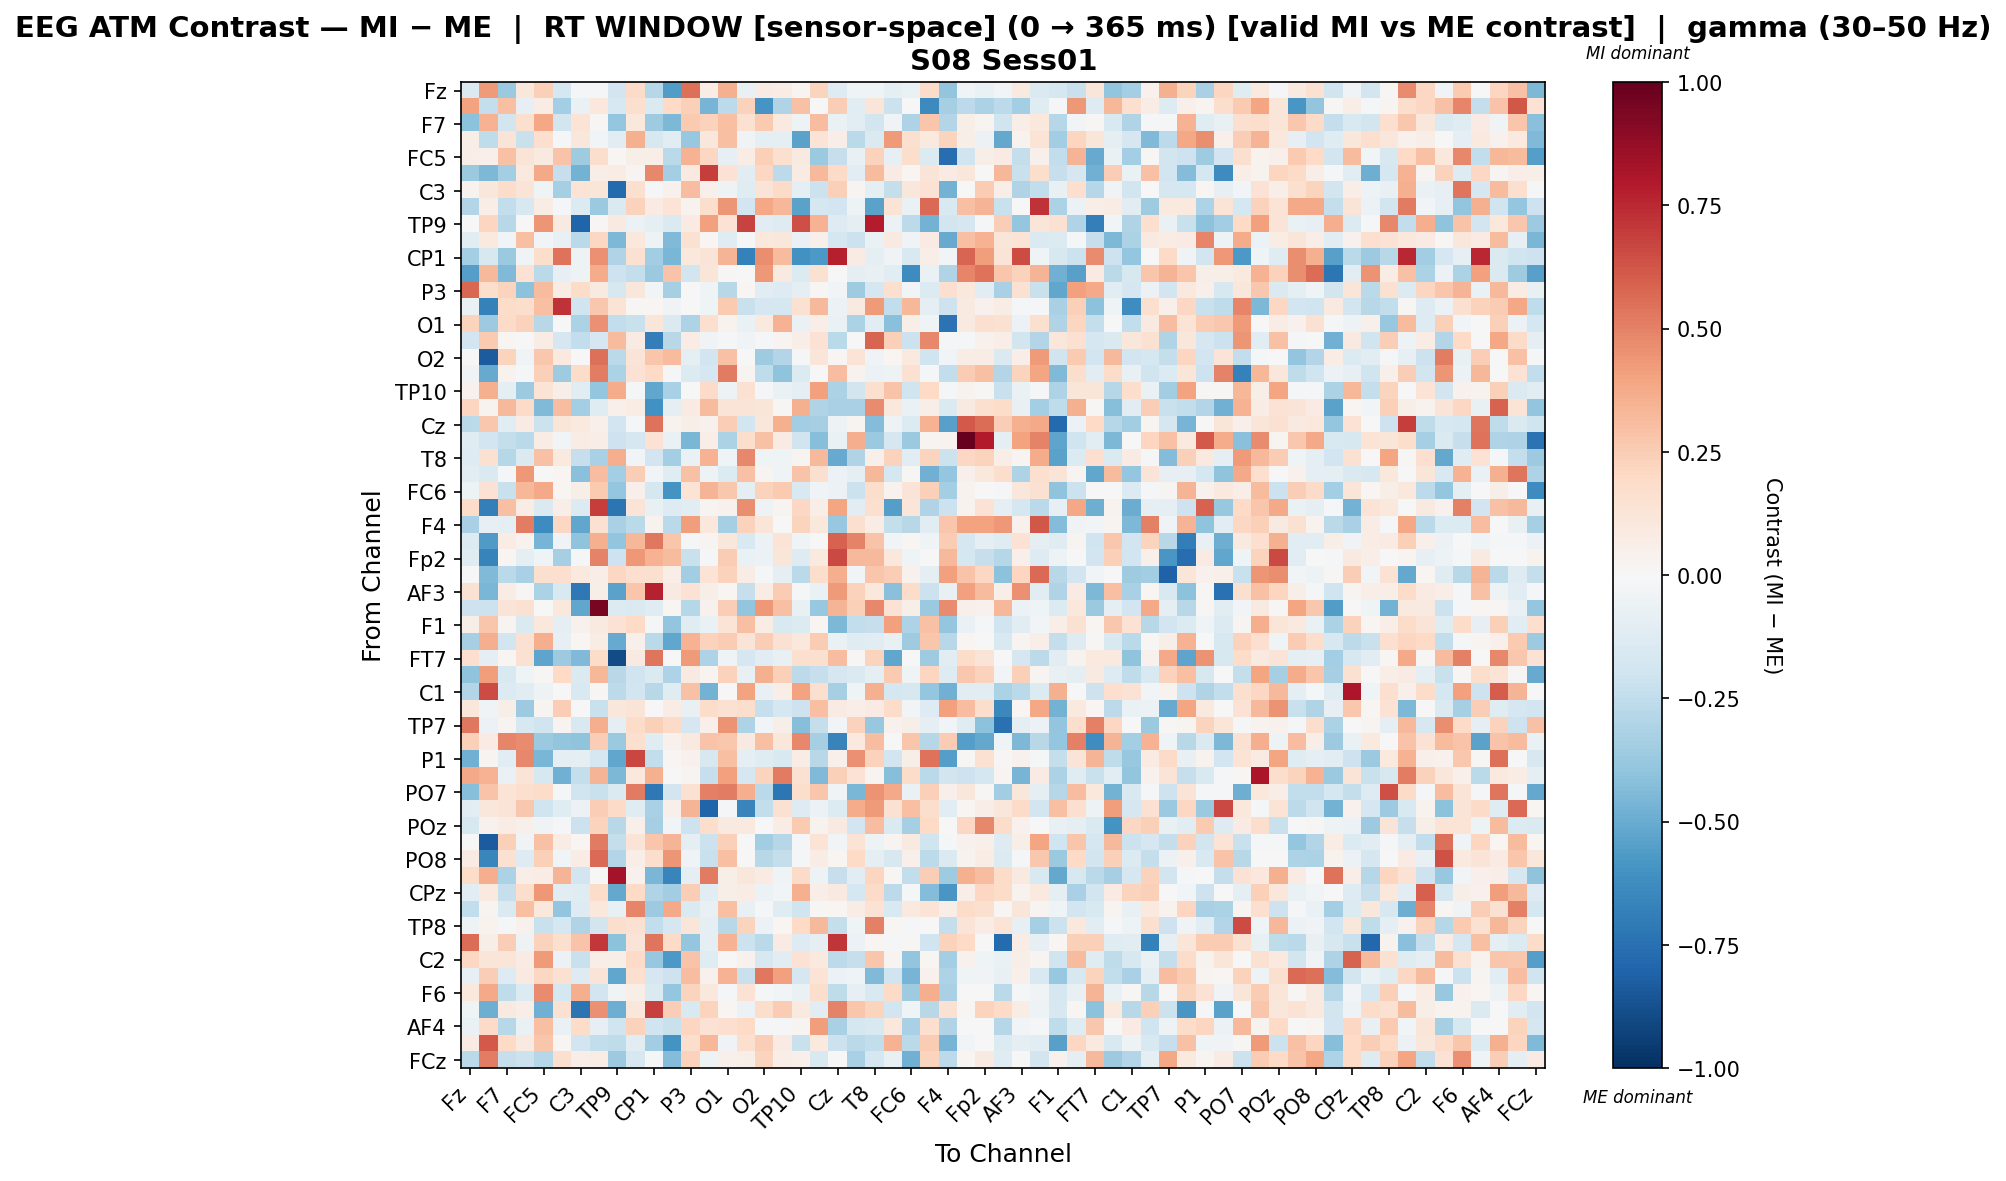

The file beside this chart, header and first rows:
, Fz, F3, F7, FT9, FC5, FC1, C3, T7, TP9, CP5, CP1, Pz, P3, P7, O1, Oz, O2, P8, TP10, CP6, Cz, C4, T8
Fz, -0.1476, 0.4252, -0.3743, 0.1126, 0.2402, -0.1762, -0.01131, -0.01754, -0.1884, 0.1881, -0.2823, -0.5559, 0.5488, 0.07394, 0.3571, -0.07709, 0.0796, 0.07713, 0.02696, 0.2255, -0.1294, -0.04263, -0.04646
F3, 0.404, -0.2405, 0.2986, -0.08535, 0.07493, -0.3422, -0.06905, 0.1063, -0.1636, 0.1633, -0.1461, 0.2012, 0.2389, -0.4654, -0.2583, 0.2285, -0.5892, -0.3022, 0.2949, -0.00703, 0.2496, -0.1106, 0.1241
F7, -0.4132, 0.3488, -0.1854, 0.1612, 0.3887, -0.1823, 0.1357, 0.01021, -0.3871, 0.1059, -0.3546, -0.4476, 0.2655, 0.2275, 0.3018, 0.1485, 0.2627, 0.1002, -0.04991, 0.3111, -0.06714, -0.1043, -0.1827
FT9, 0.06466, -0.2567, 0.1323, -0.2243, 0.1709, -0.008069, 0.11, -0.02954, -0.109, 0.3544, -0.1569, -0.1065, -0.3787, 0.11, 0.3043, -0.03156, -0.09126, -0.08901, -0.5357, 0.1374, 0.068, -0.2732, -0.1419
FC5, 0.06691, 0.05168, 0.2915, 0.1283, 0.09034, 0.2876, -0.3555, 0.1792, 0.02336, 0.05512, 0.06894, -0.2723, 0.3512, 0.2106, -0.07856, 0.07515, 0.2393, 0.1622, 0.08645, -0.3729, -0.2279, -0.07428, 0.2292
FC1, -0.37, -0.4502, -0.337, 0.1002, 0.3768, -0.2334, -0.4733, 0.06407, 0.07268, 0.02418, 0.4806, -0.3379, 0.08924, 0.69, 0.1483, -0.1066, 0.2044, -0.2622, 0.0836, 0.328, 0.1879, -0.1101, 0.3177
C3, 0.03183, 0.1106, 0.1863, 0.1266, -0.04073, -0.3309, 0.1371, 0.1201, -0.7797, 0.1634, -0.02271, 0.04647, 0.3054, 0.04891, -0.04995, -0.1224, 0.1305, 0.1937, -0.08672, -0.2169, 0.2412, 0.024, -0.09283
T7, -0.2954, 0.06275, -0.2429, -0.1637, 0.0727, -0.01239, -0.1329, -0.3738, -0.1417, 0.23, 0.08275, 0.1347, 0.03676, 0.1786, 0.444, -0.1924, 0.3885, 0.3305, -0.5372, -0.1761, -0.1924, -0.05117, -0.5381
TP9, 0.001746, 0.2158, -0.2807, -0.003365, 0.4448, 0.0932, -0.8027, 0.01539, 0.08678, -0.06036, -0.09575, -0.1418, 0.08162, 0.408, 0.1434, 0.6793, -0.1078, -0.1289, 0.642, 0.3491, -0.1288, -0.08779, 0.7828
CP5, -0.102, 0.09957, -0.02762, 0.3039, -0.02428, -0.07773, -0.2662, 0.21, -0.4519, 0.1067, -0.04742, -0.4378, 0.151, 0.02264, -0.1217, -0.0169, 0.1079, 0.1125, -0.06438, 0.04912, -0.1737, -0.2115, -0.06733
CP1, -0.339, -0.1588, -0.3719, -0.03169, 0.175, 0.5392, -0.05143, 0.4583, -0.2982, 0.1487, -0.3501, -0.4604, 0.1045, 0.1254, 0.3397, -0.6782, 0.466, 0.3198, -0.6023, -0.5756, 0.7798, 0.07866, -0.09538
Pz, -0.5477, 0.3207, -0.4387, 0.1444, -0.267, -0.07875, -0.05209, 0.3672, -0.2102, -0.2392, -0.3681, 0.2863, -0.1809, 0.1172, 0.008467, 0.0006705, 0.4374, 0.08598, -0.1375, 0.1555, 0.00502, -0.09134, -0.07245
P3, 0.5779, 0.1752, 0.2229, -0.4097, 0.3156, 0.07048, 0.1863, 0.08918, -0.1614, 0.1111, -0.02848, -0.3324, 0.005771, -0.04681, -0.2745, 0.01939, -0.1098, -0.1288, -0.09062, 0.01354, -0.02883, -0.3569, -0.1691
P7, -0.06918, -0.6764, 0.1822, 0.1744, 0.3018, 0.7192, -0.1961, 0.2676, 0.1399, 0.01271, 0.02083, -0.03589, 0.005191, -0.04402, 0.2625, -0.225, -0.1708, -0.1739, 0.1518, 0.3207, -0.06162, 0.08611, 0.4271
O1, 0.2229, -0.3621, 0.1877, 0.2319, -0.2789, -0.003862, -0.3127, 0.4596, -0.2438, -0.2188, 0.1174, -0.1415, -0.3102, 0.1576, 0.0321, -0.06266, 0.09725, 0.3475, -0.06788, 0.06462, -0.06335, -0.3186, -0.1164
Oz, -0.189, 0.2628, 0.01618, -0.00101, 0.07673, -0.1707, -0.246, -0.1674, 0.32, 0.07977, -0.688, -0.2756, 0.0715, -0.03439, -0.01017, -0.03283, -0.0184, 0.02813, 0.06523, 0.1475, -0.2697, 0.005637, 0.5854
O2, -0.006106, -0.8284, 0.2226, -0.03726, 0.2722, 0.09887, -0.003283, 0.5479, -0.2689, 0.1324, 0.2809, 0.3137, -0.09366, -0.1896, 0.2951, 0.0, -0.3528, -0.2907, -0.01826, 0.1221, 0.01661, 0.1405, -0.03899
P8, -0.0363, -0.5018, 0.03672, -0.01974, 0.2382, -0.3566, 0.184, 0.5097, -0.3131, 0.1456, 0.1972, -0.01289, -0.1338, -0.1705, 0.5192, 0.02948, -0.2549, -0.406, -0.1347, -0.002537, 0.3101, 0.03369, -0.05876
TP10, 0.04374, 0.3593, -0.1006, -0.3623, 0.1405, 0.05664, -0.1023, -0.3878, 0.3718, -0.009767, -0.5203, -0.324, 0.00276, 0.1926, -0.05422, 0.1516, -0.01115, -0.06888, -0.08616, 0.4127, -0.3202, -0.1809, 0.163
CP6, 0.2148, 0.03812, 0.3275, 0.1918, -0.4417, 0.3101, -0.3412, -0.118, 0.04758, 0.07632, -0.6031, -0.09796, 0.08244, 0.3163, 0.1291, 0.1294, 0.1234, 0.0152, 0.3567, -0.297, -0.3272, -0.3238, 0.4724
Cz, -0.2689, 0.2685, -0.1165, 0.0788, -0.2153, 0.1229, 0.0939, 0.05113, -0.1931, -0.008393, 0.5395, 0.03418, 0.05621, 0.03991, 0.2433, -0.1933, 0.1157, 0.3537, -0.3492, -0.3284, -0.05065, 0.02597, -0.4361
C4, -0.1239, -0.1939, -0.2358, -0.268, 0.07463, -0.02744, 0.07303, 0.06865, -0.2102, -0.1689, 0.1466, -0.06694, -0.4535, 0.06605, -0.3152, 0.1726, 0.2954, 0.08086, -0.2015, -0.4252, -0.06649, 0.3643, -0.3685
T8, -0.1257, 0.1495, -0.2852, -0.1416, 0.2898, 0.1004, -0.231, -0.3228, 0.3597, -0.02673, -0.1903, -0.3405, -0.06678, 0.3484, -0.04109, 0.4789, -0.04598, -0.04054, 0.02906, 0.3275, -0.5041, -0.304, 0.05058
FT10, -0.1046, -0.1474, -0.009763, 0.4333, -0.004059, 0.02257, -0.4165, 0.3112, -0.3391, 0.2446, -0.02591, -0.1226, 0.2967, -0.05119, -0.1346, 0.2909, 0.02525, -0.03963, 0.2851, 0.1638, -0.05621, -0.0986, 0.3323
FC6, -0.04814, 0.1457, -0.2257, 0.3313, 0.3764, 0.02088, 0.05638, 0.2604, -0.3856, 0.04718, -0.1738, -0.5989, 0.1403, 0.3424, 0.2686, -0.09964, 0.228, 0.2592, -0.1523, -0.03593, -0.05597, -0.2142, 0.1734
FC2, 0.1855, -0.6818, 0.3031, 0.07653, -0.1459, 0.06549, -0.1332, 0.6886, -0.7303, 0.1327, -0.07202, -0.1304, -0.1068, 0.02972, 0.04503, 0.4673, -0.05065, 0.02457, 0.2041, 0.06772, 0.3972, -0.1099, 0.1609
F4, -0.3233, -0.07994, -0.0886, 0.5078, -0.6313, 0.21, -0.5218, 0.1499, -0.325, -0.27, 0.03444, -0.2702, 0.421, 0.1017, -0.3307, 0.2294, 0.1216, 0.00198, 0.2224, 0.1054, -0.3765, 0.1633, 0.07334
F8, -0.1379, -0.5669, 0.07757, 0.03618, -0.4643, -0.03363, -0.4041, 0.3577, -0.3913, 0.3282, 0.5312, 0.2745, -0.01454, 0.02562, 0.117, -0.1529, -0.05963, 0.1341, -0.04248, -0.005265, 0.5914, 0.4984, 0.2869
Fp2, -0.124, -0.6642, 0.01917, -0.09511, -0.04506, -0.3298, -0.01902, 0.499, -0.209, 0.4305, 0.3493, 0.3135, -0.2238, -0.0104, 0.2514, -0.06725, -0.05581, 0.1218, -0.1263, 0.09964, 0.6606, 0.3272, 0.3225
AF7, -0.004845, -0.4414, -0.2714, -0.3275, 0.1581, 0.1671, 0.09938, 0.06723, 0.2078, 0.1646, 0.1578, 0.06955, -0.3491, 0.134, 0.2269, 0.07171, -0.01275, -0.1, -0.2704, 0.1735, 0.3647, -0.02971, 0.2808
AF3, 0.152, -0.4544, 0.07403, 0.009526, -0.3162, -0.1538, -0.7121, 0.05589, -0.534, 0.2761, 0.7668, 0.09087, 0.1443, 0.05975, 0.02305, -0.2289, 0.07799, 0.2555, -0.01231, -0.0662, 0.4229, 0.2274, 0.1068
AFz, -0.2106, -0.2126, 0.1301, 0.1512, -0.002646, 0.1042, -0.5232, 0.9481, -0.1387, -0.1441, -0.1228, 0.02104, -0.287, 0.04481, 0.2473, -0.3957, 0.4299, 0.3043, -0.07147, -0.3789, 0.3437, 0.2378, 0.4827
F1, 0.06003, 0.2786, 0.02984, -0.1434, 0.1024, -0.1009, 0.04397, 0.09016, 0.1408, 0.2018, -0.01916, -0.3977, -0.1237, -0.06662, 0.139, 0.2993, 0.07693, -0.152, -0.1376, 0.02086, -0.4498, -0.2455, -0.2276
F5, -0.3316, 0.3653, -0.1891, 0.1488, 0.3664, -0.08566, 0.02138, 0.07688, -0.5008, 0.04952, -0.2718, -0.5189, 0.3509, 0.2297, 0.2538, 0.1257, 0.2442, 0.1496, 0.1079, 0.2549, -0.06681, -0.1238, -0.1091
FT7, 0.1702, -0.08884, 0.0223, 0.1503, -0.526, -0.3669, -0.4407, 0.1864, -0.8927, 0.08869, 0.5357, 0.005073, 0.4296, -0.3079, -0.04369, -0.1716, -0.1035, -0.07235, 0.1623, 0.1585, 0.308, 0.01351, 0.2201
FC3, -0.4059, 0.4175, -0.1486, -0.04082, 0.008164, 0.1965, -0.1475, 0.3309, -0.2795, -0.1985, -0.1427, -0.3101, 0.08649, 0.02634, 0.2334, -0.07505, 0.3558, 0.2365, -0.2595, -0.2338, -0.1686, -0.1474, -0.0934
C1, -0.2927, 0.6496, -0.1385, -0.1142, -0.0511, -0.001664, -0.1512, 0.01275, -0.2602, -0.1946, -0.2763, -0.1237, 0.2919, -0.4748, -0.0003215, 0.4035, -0.0744, 0.06409, 0.4021, 0.1606, -0.3305, -0.04625, 0.3586
C5, 0.1111, -0.0363, 0.05775, -0.3602, 0.02614, 0.2422, 0.0, -0.2236, 0.1137, 0.1301, 0.005748, 0.0756, -0.07314, 0.1804, 0.1506, 0.1793, -0.2315, -0.1733, -0.2068, 0.3001, 0.08127, 0.06879, 0.08335
TP7, 0.5308, -0.05945, 0.02766, -0.157, -0.1999, 0.02732, -0.1534, 0.3609, -0.09959, 0.1854, 0.2376, 0.1878, -0.1677, 0.04793, 0.4504, -0.3099, -0.02661, 0.05591, -0.4268, -0.2354, -0.02628, 0.2322, -0.3819
CP3, 0.2355, 0.08355, 0.4909, 0.4746, -0.3744, -0.3978, -0.3985, 0.2422, -0.3745, 0.1619, -0.1239, 0.03978, 0.08765, 0.2851, 0.2668, 0.09254, 0.3014, 0.1109, 0.4817, -0.3326, -0.6646, 0.09557, 0.306
P1, -0.4823, 0.02421, -0.111, 0.4839, -0.4591, -0.08742, -0.09646, -0.1654, -0.5202, 0.6715, -0.2493, 0.02055, 0.04147, -0.1621, 0.2971, -0.09761, -0.1244, -0.1522, 0.07223, -0.2812, 0.05378, 0.4587, 0.231
P5, 0.3787, 0.3458, -0.06745, 0.1305, -0.1601, -0.4814, -0.2381, 0.3395, -0.4519, 0.1055, 0.3538, 0.001966, 0.02503, -0.2305, 0.4106, -0.1643, 0.2229, 0.5232, 0.1541, -0.4399, 0.2358, 0.1424, 0.02842
PO7, -0.4247, 0.2835, 0.1333, 0.1714, 0.1838, -0.009892, -0.2019, -0.2224, -0.1484, 0.5206, -0.7164, -0.1852, 0.1485, 0.5025, 0.5102, 0.3645, -0.2674, -0.7235, 0.1779, 0.275, -0.03434, -0.4549, 0.4505
PO3, -0.107, 0.1117, 0.1319, 0.2666, -0.1999, -0.1229, -0.06022, 0.2491, 0.188, -0.125, -0.3206, 0.04795, 0.3372, -0.7994, -0.01049, -0.6574, -0.2487, 0.1527, -0.1306, -0.05893, -0.1377, 0.3706, 0.4227
POz, -0.1581, 0.03955, 0.07084, 0.05394, -0.03518, -0.0202, -0.2167, 0.2235, -0.2745, 0.05097, -0.3355, -0.02945, -0.2043, 0.1775, 0.08653, 0.09387, 0.0, 0.07673, 0.2579, 0.03804, 0.09195, -0.1944, 0.311
PO4, 0.003053, -0.8286, 0.2403, -0.03768, 0.2899, 0.07265, 0.0176, 0.5234, -0.2397, 0.1305, 0.2776, 0.3401, -0.08639, -0.2148, 0.2361, 0.0, -0.3497, -0.2875, -0.01181, 0.1372, -0.02415, 0.1392, -0.04899
PO8, 0.08438, -0.6538, 0.1539, -0.1316, 0.2381, -0.02944, 0.07232, 0.5686, -0.2904, 0.06588, 0.1725, 0.4384, -0.03274, -0.2256, 0.3008, 0.0, -0.277, -0.238, -0.01654, 0.07461, 0.01809, 0.2015, -0.09825
P2, 0.1844, 0.3594, -0.3192, 0.06867, 0.07643, 0.3366, -0.1947, -0.004779, 0.8329, 0.04434, -0.4582, -0.6614, -0.09719, 0.5229, 0.05576, 0.1117, 0.08531, -0.04678, 0.1923, -0.04832, -0.2341, -0.1074, 0.2136
CPz, -0.1028, 0.0967, -0.2292, 0.1755, 0.4326, -0.1156, -0.1213, 0.1807, -0.5096, 0.1985, -0.3007, -0.3464, 0.2453, -0.1063, 0.05736, 0.07451, -0.05869, -0.03036, 0.3542, 0.06433, 0.08651, -0.1739, 0.191
CP4, -0.2428, 0.02717, -0.146, 0.3044, 0.1017, -0.3931, -0.1297, 0.1066, -0.07695, 0.4847, -0.3667, 0.3792, -0.1448, -0.07449, 0.2994, -0.07143, -0.0167, -0.1206, -0.1968, 0.01254, 0.02287, 0.0772, 0.1464
TP8, -0.05002, 0.03642, -0.02152, 0.04459, -0.2225, -0.1751, -0.3038, -0.1824, 0.1728, 0.1525, -0.2443, -0.1713, 0.118, -0.09227, -0.2779, 0.2264, -0.05697, 0.01823, 0.2012, 0.3281, -0.2411, -0.04302, 0.5031
C6, 0.5591, 0.06227, 0.2444, -0.05273, 0.2334, 0.1587, 0.2849, 0.7103, -0.412, 0.1268, 0.5327, 0.1915, -0.3834, -0.09347, 0.3495, -0.2184, -0.2686, 0.07912, -0.1296, -0.09936, 0.7148, -0.0556, 0.02028
C2, 0.2046, 0.1184, 0.1203, 0.08121, 0.425, -0.05963, -0.221, 0.06252, 0.05597, 0.1885, -0.3792, -0.5757, 0.286, -0.1202, -0.007621, 0.04655, -0.1631, -0.1102, 0.1469, 0.1, -0.2603, -0.2329, 0.2786
FT8, -0.08359, 0.249, -0.1296, 0.09316, 0.2058, 0.1544, -0.1262, 0.127, -0.5223, 0.1637, -0.1699, -0.2066, 0.3072, 0.04029, 0.345, -0.224, 0.5272, 0.4128, -0.1675, 0.1341, -0.05476, -0.04368, -0.4413
F6, 0.1056, 0.3802, -0.2515, -0.1362, 0.4716, -0.1786, 0.3654, -0.191, -0.03303, 0.06561, -0.1476, -0.3829, 0.2218, 0.1045, -0.01357, 0.1435, -0.01964, -0.02579, -0.06719, 0.1737, -0.2575, -0.08383, -0.1549
AF8, -0.04529, -0.4879, 0.09049, 0.07, -0.4819, 0.1507, -0.7316, 0.4581, -0.4897, 0.1146, 0.6857, 0.2432, -0.1501, 0.2257, 0.01823, -0.05533, 0.1767, 0.2555, 0.09621, -0.1134, 0.4933, 0.2736, 0.22
AF4, -0.0654, 0.1925, -0.2771, -0.07027, 0.2988, -0.06439, 0.1803, -0.08174, -0.2021, 0.2274, -0.2013, -0.2265, 0.2124, 0.1453, 0.1642, 0.1961, -0.01999, -0.01363, 0.02582, 0.4212, -0.321, -0.1747, -0.1561
F2, 0.08208, 0.6142, 0.1998, 0.09334, 0.2808, 0.02027, -0.1904, -0.2443, -0.2564, -0.1082, -0.3509, -0.5963, 0.1724, 0.3354, -0.03602, 0.1582, 0.2488, 0.0809, -0.2197, 0.09669, -0.2124, -0.2673, -0.2455
FCz, -0.2657, 0.5108, -0.2301, -0.2117, -0.2874, 0.1587, 0.06682, 0.07079, -0.3618, -0.1595, -0.02232, -0.4299, 0.2303, -0.05247, 0.05127, 0.06153, 0.2201, 0.06508, 0.05373, -0.1494, -0.005011, -0.326, -0.1739
